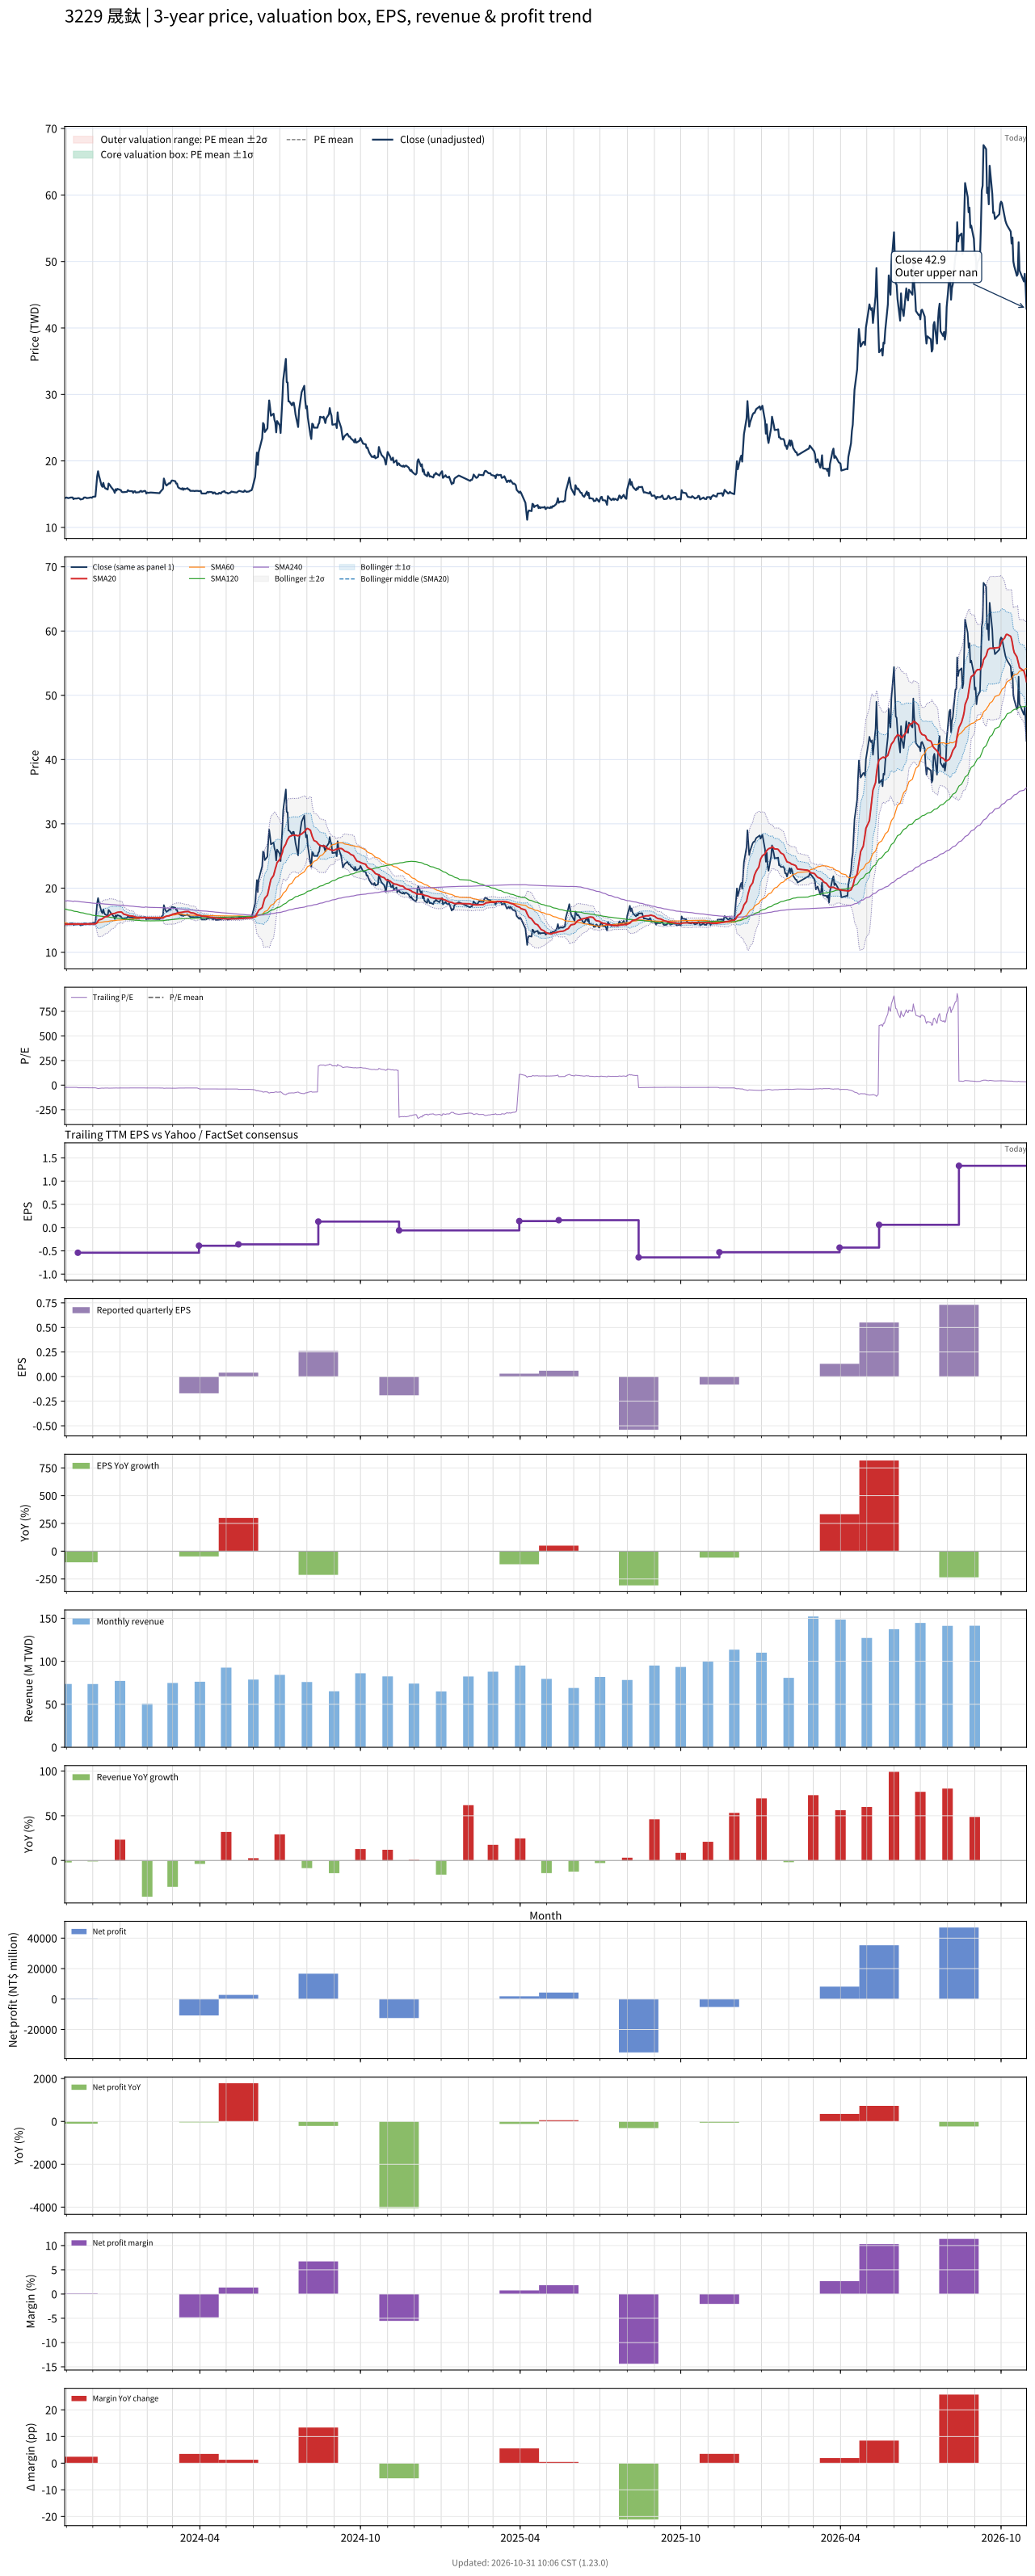

Values plotted in this chart, from the file beside it:
# chart-version: skill-stock-dynamic-val…
date, close, available_date, period_end, eps, ttm_eps, pe, pe_mean, pe_std, price_m2, price_m1, price_mean, price_p1, price_p2, forward_eps, forward_pe, forward_pe_mean, forward_pe_std, forward_price_m2, forward_price_m1, forward_price_mean, forward_price_p1, forward_price_p2, sma20
2023-10-30, 14.4, 2023-08-14, 2023-06-30, -0.23, -0.63, -22.86, , , , , , , , , , , , , , , , , 14.36
2023-10-31, 14.45, 2023-08-14, 2023-06-30, -0.23, -0.63, -22.94, , , , , , , , , , , , , , , , , 14.36
2023-11-01, 14.5, 2023-08-14, 2023-06-30, -0.23, -0.63, -23.02, , , , , , , , , , , , , , , , , 14.37
2023-11-02, 14.45, 2023-08-14, 2023-06-30, -0.23, -0.63, -22.94, , , , , , , , , , , , , , , , , 14.37
2023-11-03, 14.4, 2023-08-14, 2023-06-30, -0.23, -0.63, -22.86, , , , , , , , , , , , , , , , , 14.38
2023-11-06, 14.5, 2023-08-14, 2023-06-30, -0.23, -0.63, -23.02, , , , , , , , , , , , , , , , , 14.39
2023-11-07, 14.5, 2023-08-14, 2023-06-30, -0.23, -0.63, -23.02, , , , , , , , , , , , , , , , , 14.4
2023-11-08, 14.5, 2023-08-14, 2023-06-30, -0.23, -0.63, -23.02, , , , , , , , , , , , , , , , , 14.41
2023-11-09, 14.25, 2023-08-14, 2023-06-30, -0.23, -0.63, -22.62, , , , , , , , , , , , , , , , , 14.41
2023-11-10, 14.35, 2023-08-14, 2023-06-30, -0.23, -0.63, -22.78, , , , , , , , , , , , , , , , , 14.42
2023-11-13, 14.35, 2023-08-14, 2023-06-30, -0.23, -0.63, -22.78, , , , , , , , , , , , , , , , , 14.4
2023-11-14, 14.4, 2023-11-14, 2023-09-30, 0.000000, -0.54, -26.67, , , , , , , , , , , , , , , , , 14.41
2023-11-15, 14.4, 2023-11-14, 2023-09-30, 0.000000, -0.54, -26.67, , , , , , , , , , , , , , , , , 14.41
2023-11-16, 14.35, 2023-11-14, 2023-09-30, 0.000000, -0.54, -26.57, , , , , , , , , , , , , , , , , 14.41
2023-11-17, 14.2, 2023-11-14, 2023-09-30, 0.000000, -0.54, -26.3, , , , , , , , , , , , , , , , , 14.4
2023-11-20, 14.3, 2023-11-14, 2023-09-30, 0.000000, -0.54, -26.48, , , , , , , , , , , , , , , , , 14.39
2023-11-21, 14.5, 2023-11-14, 2023-09-30, 0.000000, -0.54, -26.85, , , , , , , , , , , , , , , , , 14.39
2023-11-22, 14.5, 2023-11-14, 2023-09-30, 0.000000, -0.54, -26.85, , , , , , , , , , , , , , , , , 14.4
2023-11-23, 14.5, 2023-11-14, 2023-09-30, 0.000000, -0.54, -26.85, , , , , , , , , , , , , , , , , 14.41
2023-11-24, 14.4, 2023-11-14, 2023-09-30, 0.000000, -0.54, -26.67, , , , , , , , , , , , , , , , , 14.41
2023-11-27, 14.45, 2023-11-14, 2023-09-30, 0.000000, -0.54, -26.76, , , , , , , , , , , , , , , , , 14.41
2023-11-28, 14.5, 2023-11-14, 2023-09-30, 0.000000, -0.54, -26.85, , , , , , , , , , , , , , , , , 14.41
2023-11-29, 14.5, 2023-11-14, 2023-09-30, 0.000000, -0.54, -26.85, , , , , , , , , , , , , , , , , 14.41
2023-11-30, 14.45, 2023-11-14, 2023-09-30, 0.000000, -0.54, -26.76, , , , , , , , , , , , , , , , , 14.41
2023-12-01, 14.6, 2023-11-14, 2023-09-30, 0.000000, -0.54, -27.04, , , , , , , , , , , , , , , , , 14.43
2023-12-04, 14.65, 2023-11-14, 2023-09-30, 0.000000, -0.54, -27.13, , , , , , , , , , , , , , , , , 14.43
2023-12-05, 16.1, 2023-11-14, 2023-09-30, 0.000000, -0.54, -29.81, , , , , , , , , , , , , , , , , 14.51
2023-12-06, 17.7, 2023-11-14, 2023-09-30, 0.000000, -0.54, -32.78, , , , , , , , , , , , , , , , , 14.67
2023-12-07, 18.45, 2023-11-14, 2023-09-30, 0.000000, -0.54, -34.17, , , , , , , , , , , , , , , , , 14.88
2023-12-08, 17.8, 2023-11-14, 2023-09-30, 0.000000, -0.54, -32.96, , , , , , , , , , , , , , , , , 15.05
2023-12-11, 16.3, 2023-11-14, 2023-09-30, 0.000000, -0.54, -30.19, , , , , , , , , , , , , , , , , 15.15
2023-12-12, 16.1, 2023-11-14, 2023-09-30, 0.000000, -0.54, -29.81, , , , , , , , , , , , , , , , , 15.24
2023-12-13, 16.7, 2023-11-14, 2023-09-30, 0.000000, -0.54, -30.93, , , , , , , , , , , , , , , , , 15.35
2023-12-14, 16.15, 2023-11-14, 2023-09-30, 0.000000, -0.54, -29.91, , , , , , , , , , , , , , , , , 15.44
2023-12-15, 15.9, 2023-11-14, 2023-09-30, 0.000000, -0.54, -29.44, , , , , , , , , , , , , , , , , 15.53
2023-12-18, 15.7, 2023-11-14, 2023-09-30, 0.000000, -0.54, -29.07, , , , , , , , , , , , , , , , , 15.6
2023-12-19, 16.6, 2023-11-14, 2023-09-30, 0.000000, -0.54, -30.74, , , , , , , , , , , , , , , , , 15.7
2023-12-20, 16.45, 2023-11-14, 2023-09-30, 0.000000, -0.54, -30.46, , , , , , , , , , , , , , , , , 15.8
2023-12-21, 16.25, 2023-11-14, 2023-09-30, 0.000000, -0.54, -30.09, , , , , , , , , , , , , , , , , 15.89
2023-12-22, 16.05, 2023-11-14, 2023-09-30, 0.000000, -0.54, -29.72, , , , , , , , , , , , , , , , , 15.97
2023-12-25, 15.55, 2023-11-14, 2023-09-30, 0.000000, -0.54, -28.8, , , , , , , , , , , , , , , , , 16.02
2023-12-26, 15.2, 2023-11-14, 2023-09-30, 0.000000, -0.54, -28.15, , , , , , , , , , , , , , , , , 16.06
2023-12-27, 15.75, 2023-11-14, 2023-09-30, 0.000000, -0.54, -29.17, , , , , , , , , , , , , , , , , 16.12
2023-12-28, 15.55, 2023-11-14, 2023-09-30, 0.000000, -0.54, -28.8, , , , , , , , , , , , , , , , , 16.18
2023-12-29, 15.8, 2023-11-14, 2023-09-30, 0.000000, -0.54, -29.26, , , , , , , , , , , , , , , , , 16.24
2024-01-02, 15.6, 2023-11-14, 2023-09-30, 0.000000, -0.54, -28.89, , , , , , , , , , , , , , , , , 16.29
2024-01-03, 15.35, 2023-11-14, 2023-09-30, 0.000000, -0.54, -28.43, , , , , , , , , , , , , , , , , 16.25
2024-01-04, 15.3, 2023-11-14, 2023-09-30, 0.000000, -0.54, -28.33, , , , , , , , , , , , , , , , , 16.13
2024-01-05, 15.3, 2023-11-14, 2023-09-30, 0.000000, -0.54, -28.33, , , , , , , , , , , , , , , , , 15.97
2024-01-08, 15.35, 2023-11-14, 2023-09-30, 0.000000, -0.54, -28.43, , , , , , , , , , , , , , , , , 15.85
2024-01-09, 15.35, 2023-11-14, 2023-09-30, 0.000000, -0.54, -28.43, , , , , , , , , , , , , , , , , 15.8
2024-01-10, 15.6, 2023-11-14, 2023-09-30, 0.000000, -0.54, -28.89, , , , , , , , , , , , , , , , , 15.78
2024-01-11, 15.5, 2023-11-14, 2023-09-30, 0.000000, -0.54, -28.7, , , , , , , , , , , , , , , , , 15.71
2024-01-12, 15.45, 2023-11-14, 2023-09-30, 0.000000, -0.54, -28.61, , , , , , , , , , , , , , , , , 15.68
2024-01-15, 15.45, 2023-11-14, 2023-09-30, 0.000000, -0.54, -28.61, , , , , , , , , , , , , , , , , 15.66
2024-01-16, 15.2, 2023-11-14, 2023-09-30, 0.000000, -0.54, -28.15, , , , , , , , , , , , , , , , , 15.63
2024-01-17, 15.4, 2023-11-14, 2023-09-30, 0.000000, -0.54, -28.52, , , , , , , , , , , , , , , , , 15.57
2024-01-18, 15.45, 2023-11-14, 2023-09-30, 0.000000, -0.54, -28.61, , , , , , , , , , , , , , , , , 15.52
2024-01-19, 15.25, 2023-11-14, 2023-09-30, 0.000000, -0.54, -28.24, , , , , , , , , , , , , , , , , 15.47
... 669 more rows
